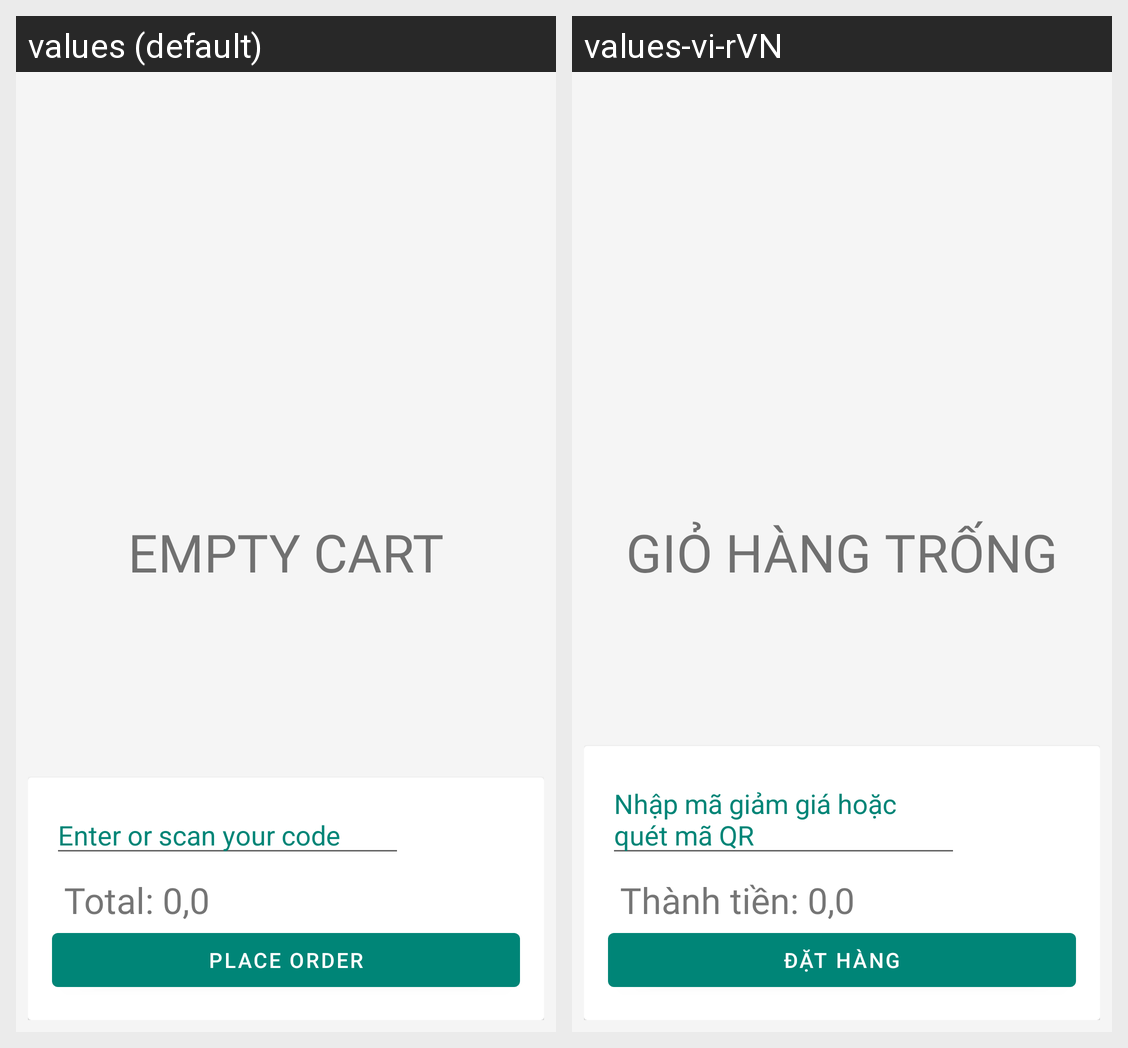

The Android screen above is rendered under two locales of the same app. Produce the string resources it draws, with the default and per-locale values.
Android screen res/layout/fragment_cart.xml rendered under 2 locales, left to right: values (default), values-vi-rVN. Device: Nexus 5 (rendered at 1080×1920; each locale shown at half size, 540×960, under a caption strip naming it); theme AppTheme.
Strings drawn on this screen, with the default value and each locale's value (text and hints the layout hard-codes, and strings that could not be matched under every locale, appear in the picture but are not listed):

title_cart
  values: EMPTY CART
  values-vi-rVN: GIỎ HÀNG TRỐNG

Scan
  values: Enter or scan your code
  values-vi-rVN: Nhập mã giảm giá hoặc quét mã QR

Total
  values: Total: 0,0
  values-vi-rVN: Thành tiền: 0,0

PlaceOrder
  values: Place Order
  values-vi-rVN: Đặt hàng
